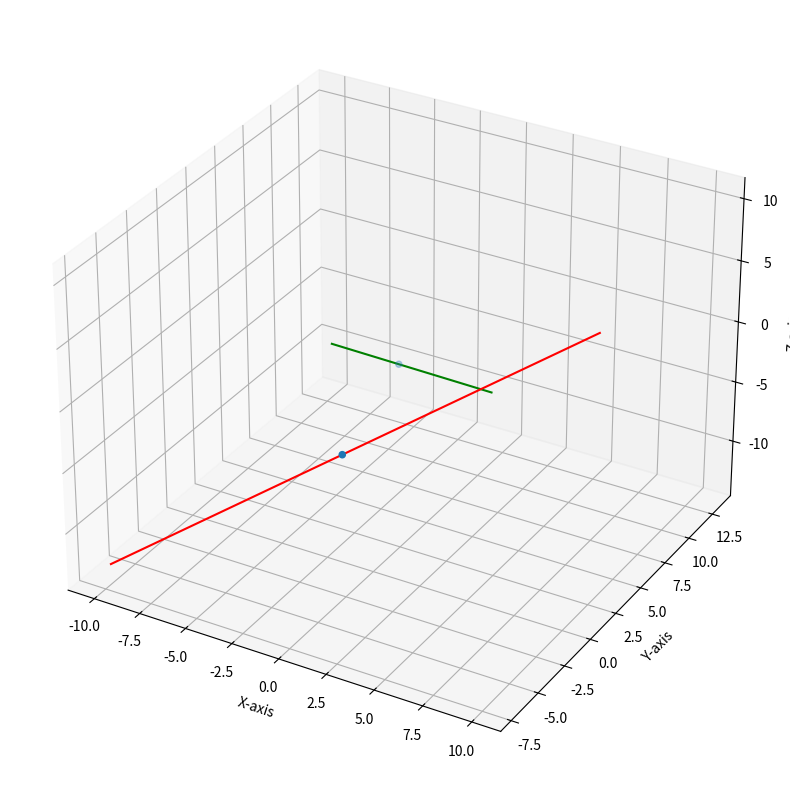

Generate this figure with matplotlib:
import numpy as np

import matplotlib.pyplot as plt
from mpl_toolkits.mplot3d import Axes3D
fig = plt.figure()
fig.set_size_inches(10,10)
ax = fig.add_subplot(111, projection='3d')

x_1=np.array([-10,10])
y_1=np.array([13,-7])
z_1=np.array([-10,10])

x_2=np.array([-10,10])
y_2=np.array([-7,3])
z_2=np.array([-13,7])
ax.plot(x_1,y_1,z_1,color='green',label='line_1')
ax.plot(x_2,y_2,z_2,color='red',label='line 2')
ax.set_xlabel('X-axis')
ax.set_ylabel('Y-axis')
ax.set_zlabel('Z-axis')


#vectors parallel to the given lines
v_1=np.array([1,-1,1])
v_2=np.array([2,1,2])

#the points on the lines
x_1=np.array([1,2,1])
x_2=np.array([2,-1,-1])
diffx=x_1-x_2   #Difference between the points i.e. vector along the points

a=np.array([[np.dot(v_1,v_1),-np.dot(v_1,v_2)],[np.dot(v_2,v_1),-np.dot(v_2,v_2)]])
b=np.array([np.dot(v_1,diffx),np.dot(v_2,diffx)])

x=np.linalg.solve(a,b)
print(x)
print(np.allclose(np.dot(a,x),b))


a_1=x_1+x[0]*v_1
b_1=x_2+x[1]*v_2


xa=np.array([a_1[0],b_1[0]])
ya=np.array([a_1[1],b_1[1]])
za=np.array([a_1[2],b_1[2]])

ax.scatter(xa,ya,za)

plt.show()
